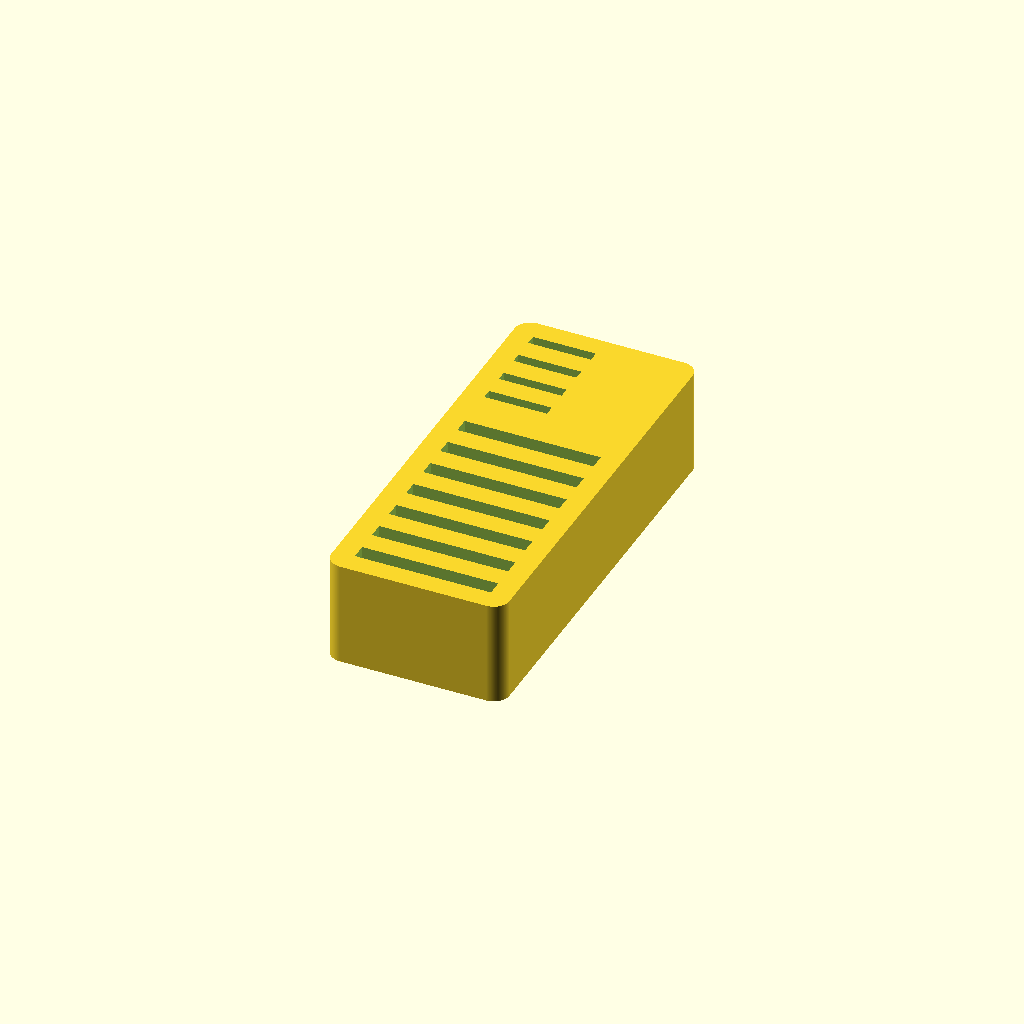
Cell 1: the model at its default parameters.
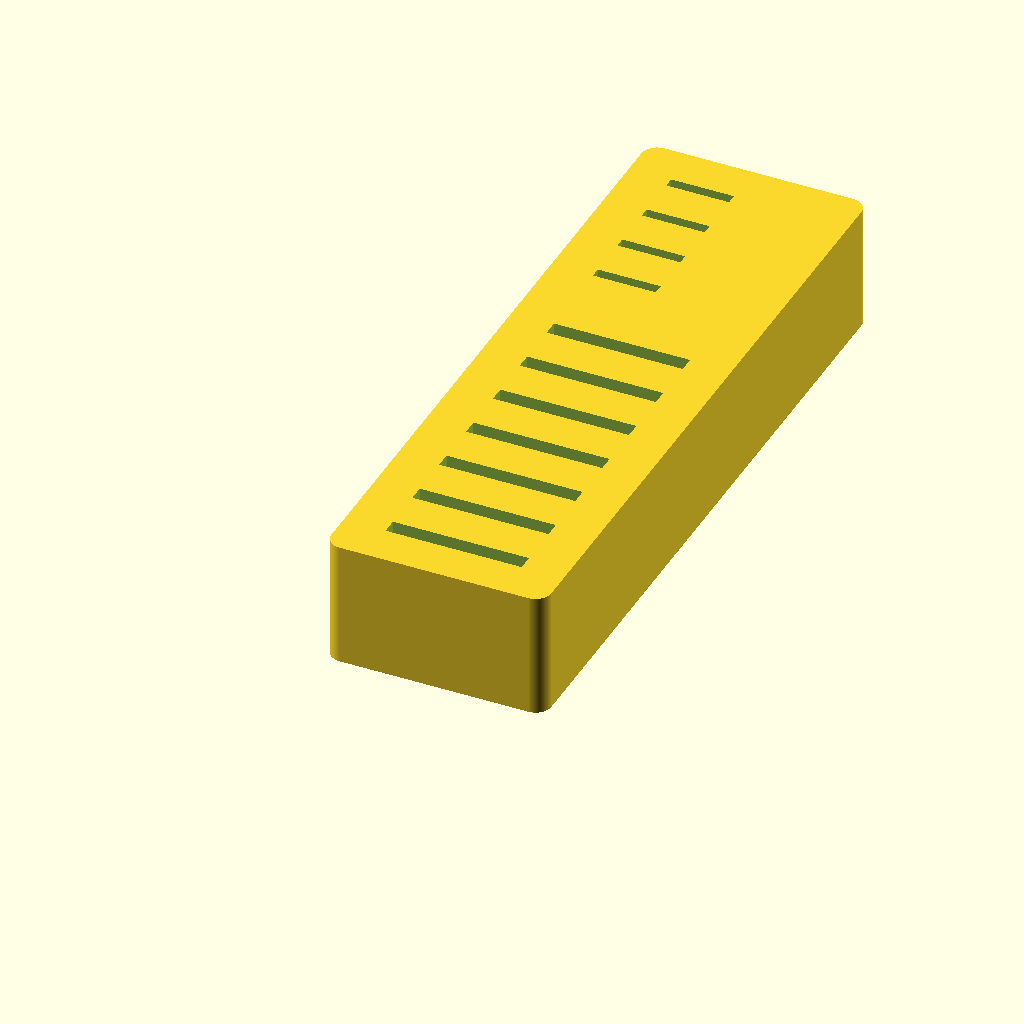
Cell 2 — border set to 8, the other parameters unchanged.
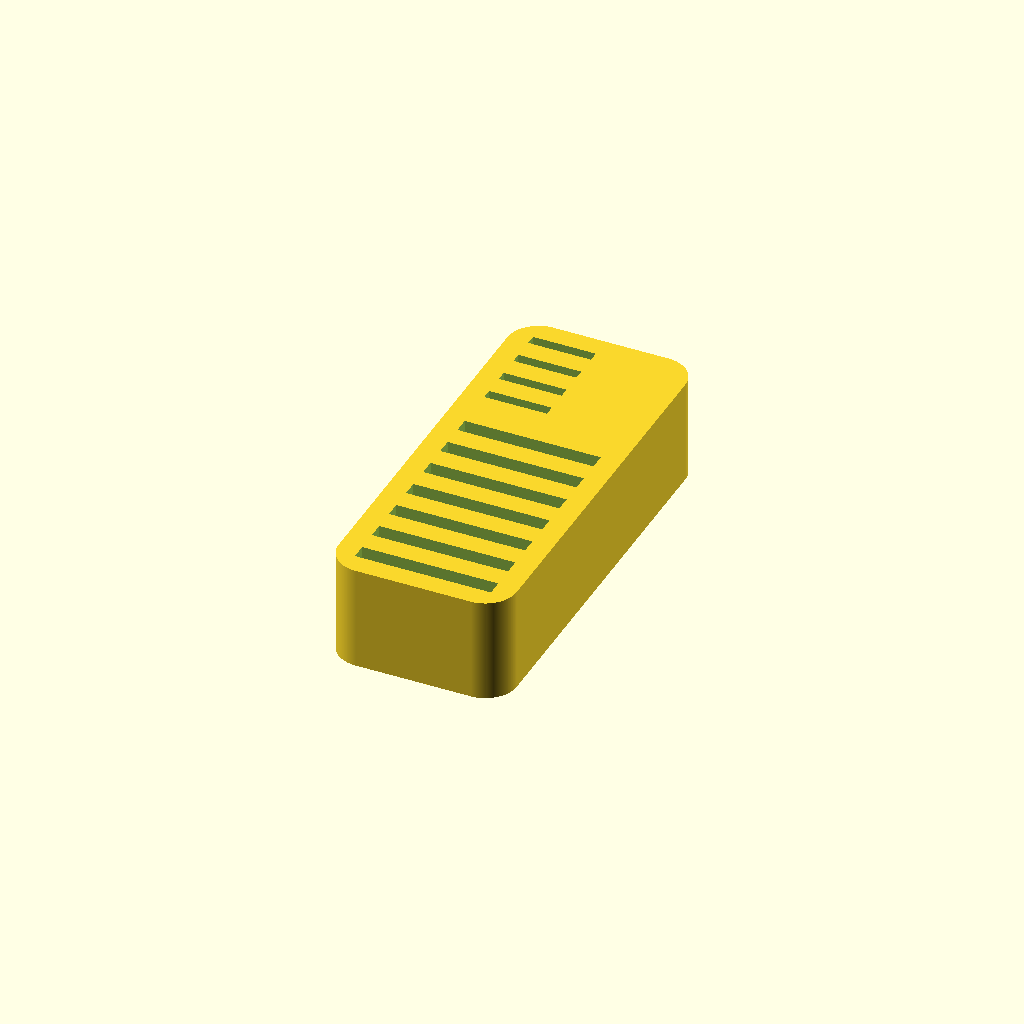
Cell 3: cornerRadius = 6 (everything else at default).
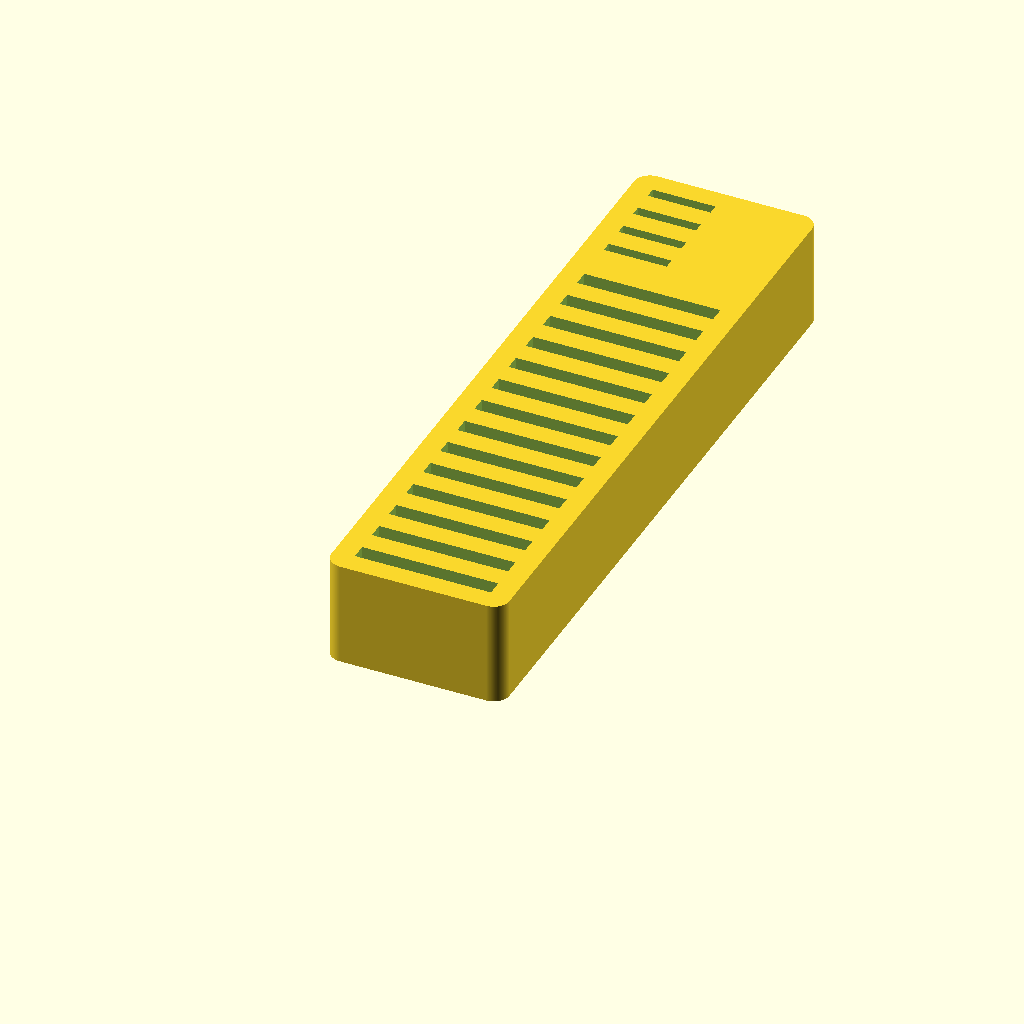
Cell 4 — sdhcSlots set to 14, the other parameters unchanged.
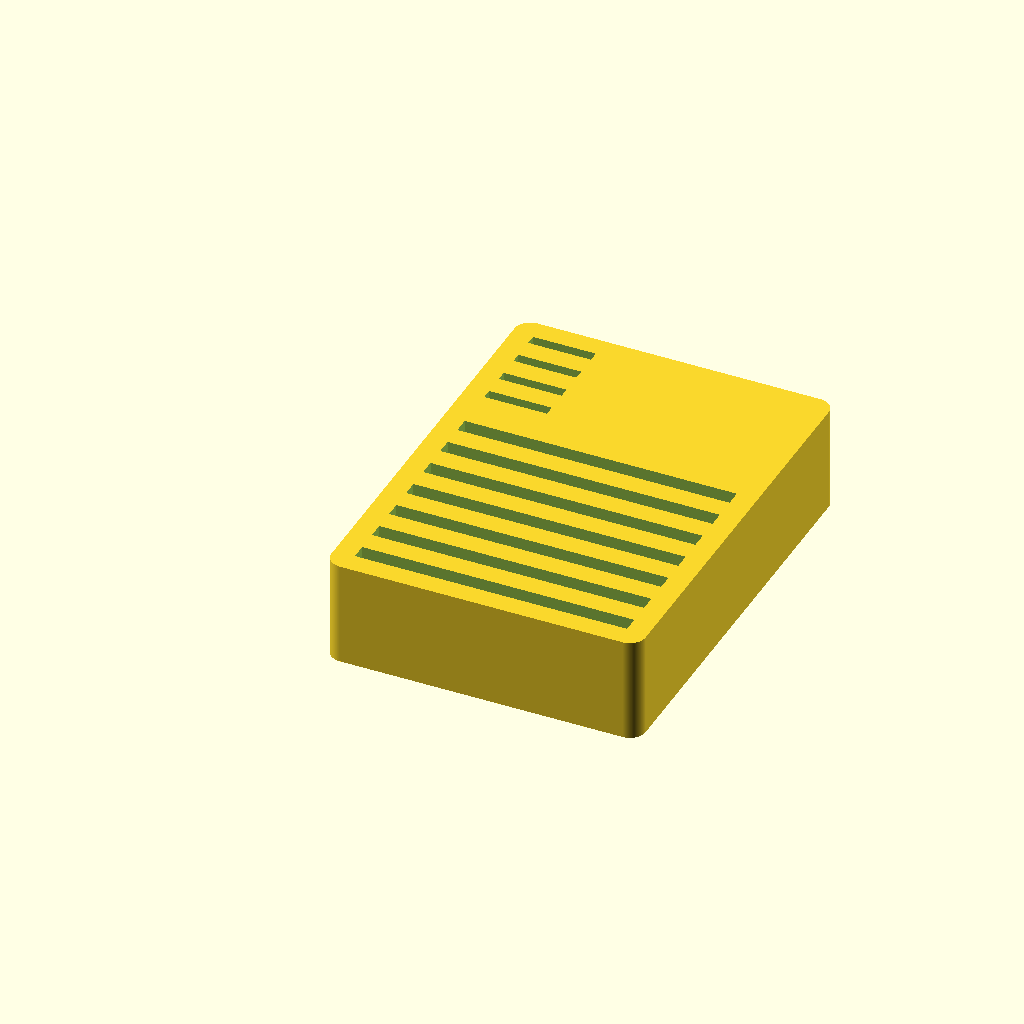
Cell 5 — sdhcY set to 52, the other parameters unchanged.
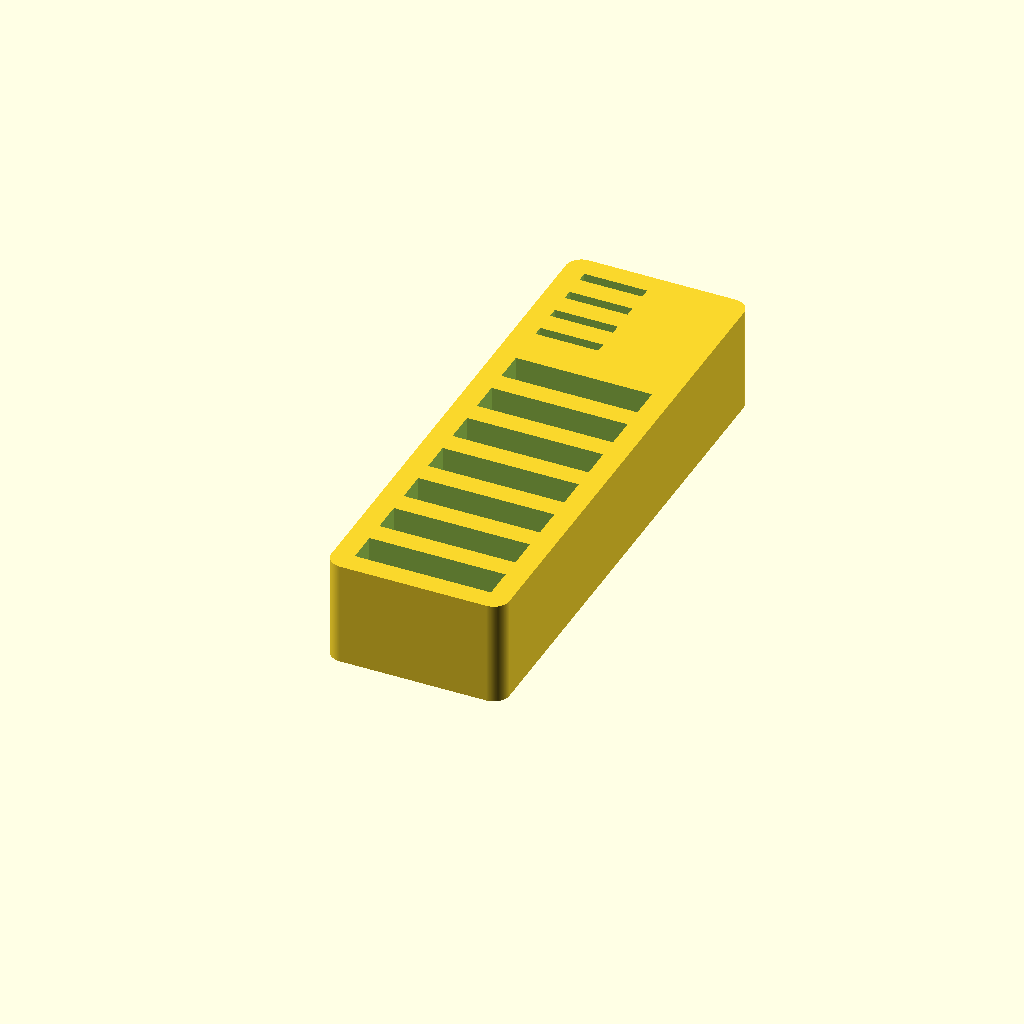
Cell 6: the same model with sdhcX = 6.
One fixed orthographic camera (rotation 55°, 0°, 25°; colour scheme Cornfield) for every cell.
The OpenSCAD source (inputs/thingiverse/files/thing-1751902/files/sdcard-holder-v2.scad):
border = 4; // border around slots
cornerRadius = 3;

sdhcSlots = 7;
sdhcY = 26; // 24 wide
sdhcX = 3; // 2.1 thick long
sdhcZ = 16; // half of 32 high

microsdSlots = 4;
microsdY = 12; // 11 wide
microsdX = 2; // 1 thick
microsdZ = 8; // half of 15 high

holderX = border + sdhcX*sdhcSlots + border*sdhcSlots + microsdX*microsdSlots + border*microsdSlots;
holderY = sdhcY + 2*border;
holderZ = sdhcZ + border;

translate([holderY-cornerRadius,cornerRadius,holderZ]) {
    rotate([180,0,180]) {
        difference() {
            // rounded box
            if ((sdhcSlots > 0) && (microsdSlots > 0)) {
                roundedBox(holderX+border, holderY, holderZ, cornerRadius);
            }
            else {
                roundedBox(holderX, holderY, holderZ, cornerRadius);
            }

            // sdhc slot holes
            rotate([90,0,90])
                slots(sdhcY, sdhcX, sdhcZ, sdhcSlots);

            // microsd slot holes
            translate([sdhcY-microsdY, border + sdhcX*sdhcSlots + border*sdhcSlots, 0])
                rotate([90,0,90])
                    slots(microsdY, microsdX, microsdZ, microsdSlots);
        }
    }
}

// functions
module roundedBox(length, width, height, radius)
{
    dRadius = 2*radius;
    minkowski() {
        cube(size=[width-dRadius,length-dRadius, height]);
        cylinder(r=radius, h=0.01, $fn=200);
    }
}

module slots(Y,X,Z,numslots) {
    if (numslots > 0) {
        for (i = [0 : numslots-1]) {
            translate([i*(border+X), 0])
                translate([border-cornerRadius, -border,-cornerRadius])
                    translate([0,0,border])
                        cube(size=[X, Z+border, Y]);
        }
    }
}
Customizer parameters (derived from the source; name, type, default, range or options):
border: number, default 4
cornerRadius: number, default 3
sdhcSlots: number, default 7
sdhcY: number, default 26
sdhcX: number, default 3
sdhcZ: number, default 16
microsdSlots: number, default 4
microsdY: number, default 12
microsdX: number, default 2
microsdZ: number, default 8
